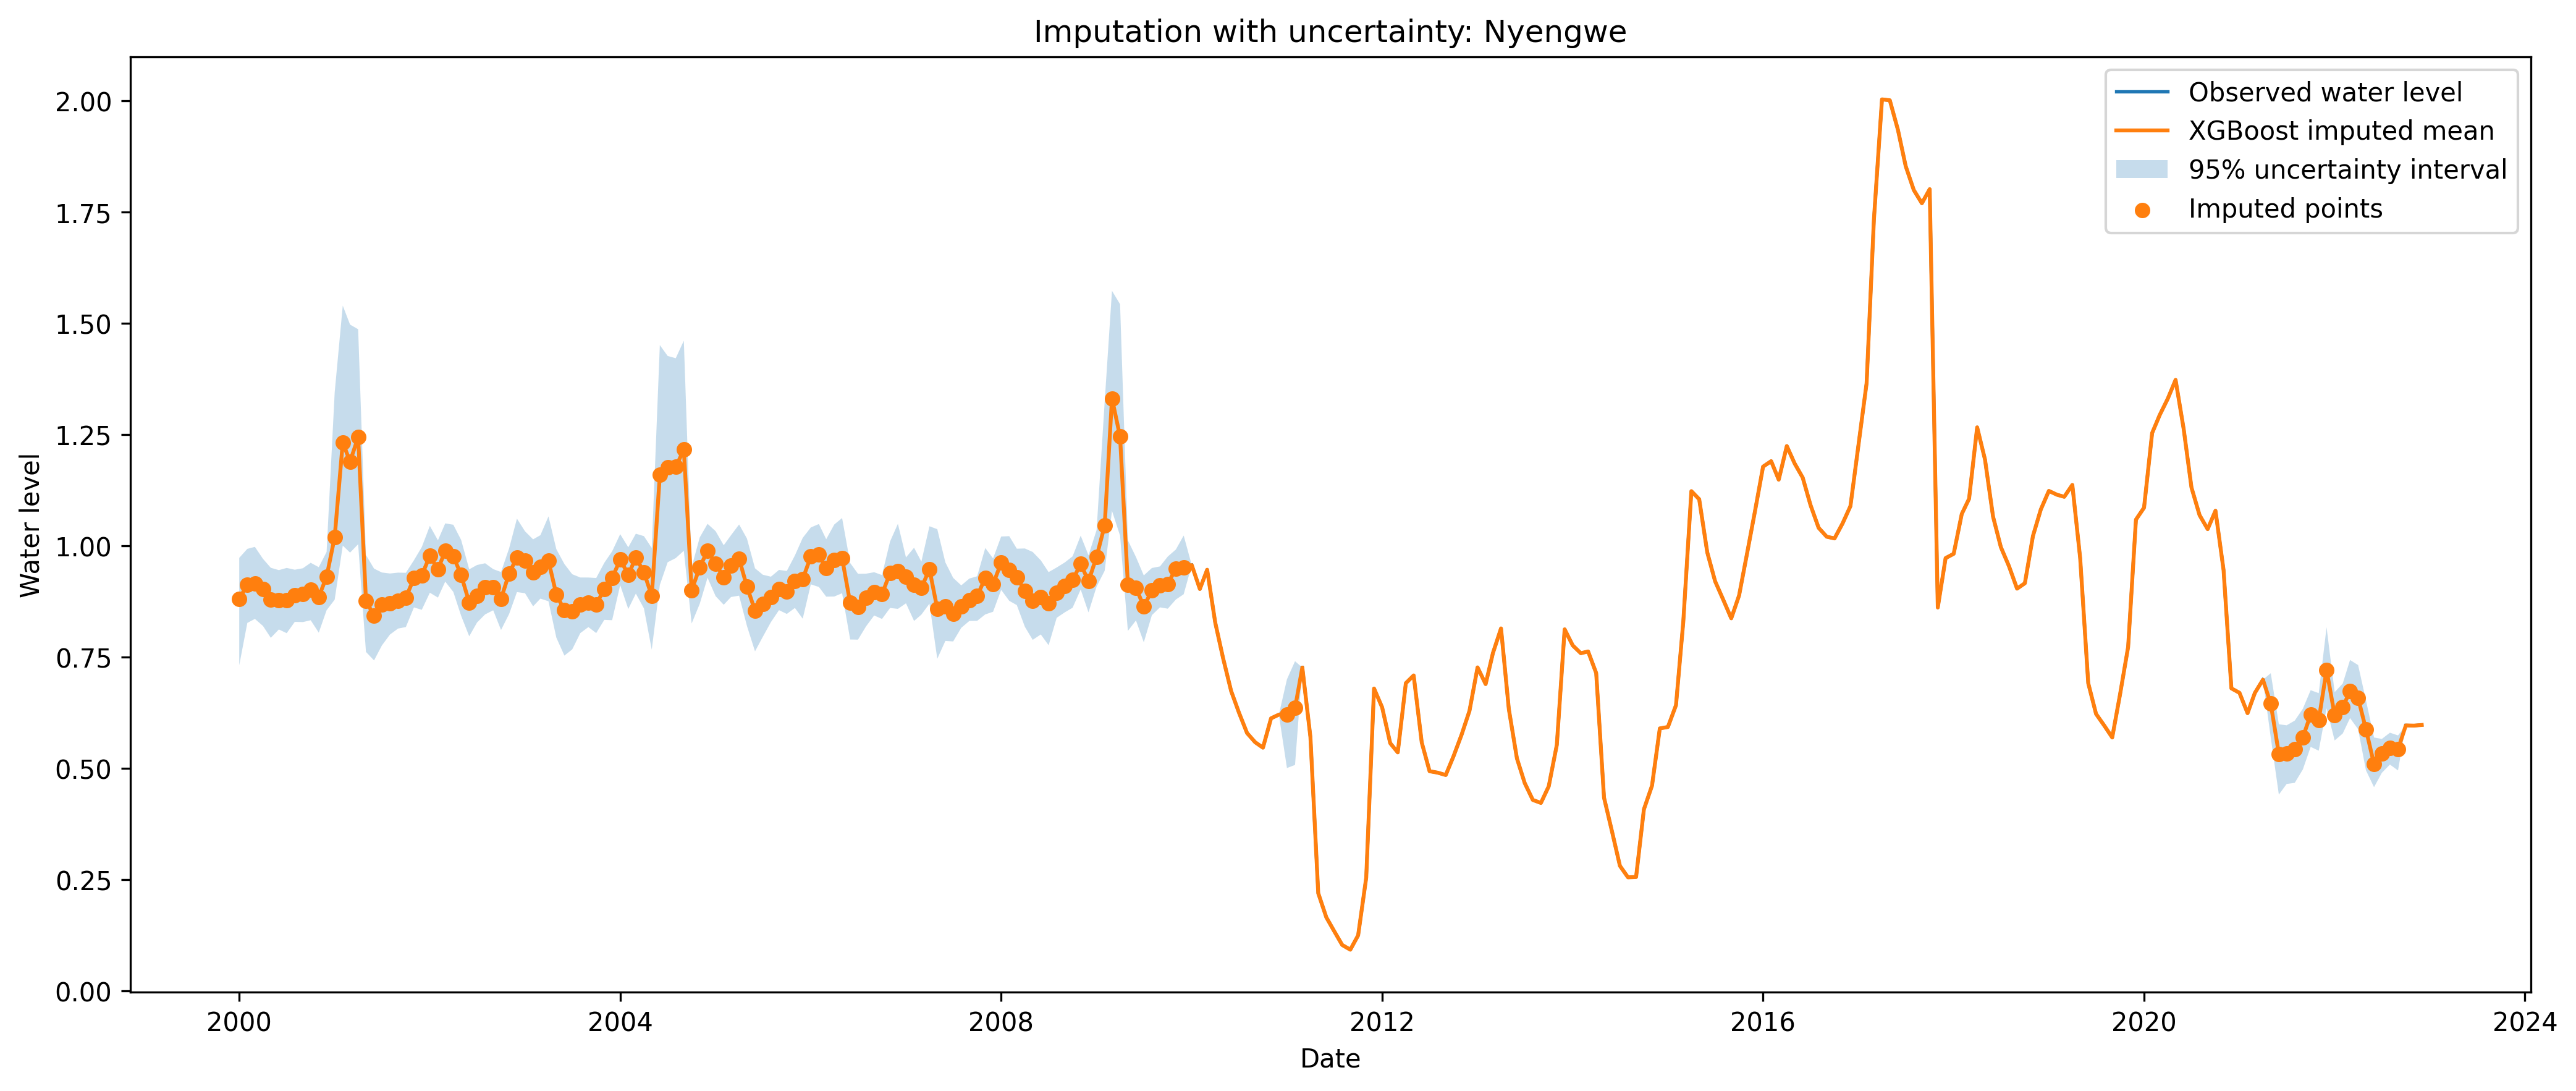

The data file committed next to this chart (first rows):
date, river, observed_water_level, imputed_mean, imputed_lower_95, imputed_upper_95, method
2000-01-01, Nyengwe, , 0.8804, 0.7315, 0.9728, XGBoost_bootstrap_ensemble
2000-02-01, Nyengwe, , 0.9129, 0.8267, 0.993, XGBoost_bootstrap_ensemble
2000-03-01, Nyengwe, , 0.9157, 0.8357, 0.9975, XGBoost_bootstrap_ensemble
2000-04-01, Nyengwe, , 0.9026, 0.8199, 0.9706, XGBoost_bootstrap_ensemble
2000-05-01, Nyengwe, , 0.8786, 0.7932, 0.9505, XGBoost_bootstrap_ensemble
2000-06-01, Nyengwe, , 0.8778, 0.812, 0.9453, XGBoost_bootstrap_ensemble
2000-07-01, Nyengwe, , 0.878, 0.8036, 0.9502, XGBoost_bootstrap_ensemble
2000-08-01, Nyengwe, , 0.8892, 0.8291, 0.9462, XGBoost_bootstrap_ensemble
2000-09-01, Nyengwe, , 0.8922, 0.8286, 0.9495, XGBoost_bootstrap_ensemble
2000-10-01, Nyengwe, , 0.901, 0.8326, 0.9617, XGBoost_bootstrap_ensemble
2000-11-01, Nyengwe, , 0.8853, 0.8048, 0.9519, XGBoost_bootstrap_ensemble
2000-12-01, Nyengwe, , 0.9304, 0.8551, 0.9861, XGBoost_bootstrap_ensemble
2001-01-01, Nyengwe, , 1.02, 0.8789, 1.344, XGBoost_bootstrap_ensemble
2001-02-01, Nyengwe, , 1.232, 1, 1.539, XGBoost_bootstrap_ensemble
2001-03-01, Nyengwe, , 1.189, 0.9846, 1.497, XGBoost_bootstrap_ensemble
2001-04-01, Nyengwe, , 1.244, 1.003, 1.486, XGBoost_bootstrap_ensemble
2001-05-01, Nyengwe, , 0.8769, 0.7616, 0.9791, XGBoost_bootstrap_ensemble
2001-06-01, Nyengwe, , 0.8425, 0.7424, 0.9487, XGBoost_bootstrap_ensemble
2001-07-01, Nyengwe, , 0.8678, 0.776, 0.9399, XGBoost_bootstrap_ensemble
2001-08-01, Nyengwe, , 0.8704, 0.8005, 0.9377, XGBoost_bootstrap_ensemble
2001-09-01, Nyengwe, , 0.8761, 0.814, 0.9396, XGBoost_bootstrap_ensemble
2001-10-01, Nyengwe, , 0.8835, 0.8174, 0.9393, XGBoost_bootstrap_ensemble
2001-11-01, Nyengwe, , 0.927, 0.8616, 0.9675, XGBoost_bootstrap_ensemble
2001-12-01, Nyengwe, , 0.9337, 0.8561, 0.997, XGBoost_bootstrap_ensemble
2002-01-01, Nyengwe, , 0.9772, 0.8945, 1.045, XGBoost_bootstrap_ensemble
2002-02-01, Nyengwe, , 0.9471, 0.8836, 1.012, XGBoost_bootstrap_ensemble
2002-03-01, Nyengwe, , 0.9884, 0.9195, 1.05, XGBoost_bootstrap_ensemble
2002-04-01, Nyengwe, , 0.9769, 0.8963, 1.047, XGBoost_bootstrap_ensemble
2002-05-01, Nyengwe, , 0.9339, 0.8427, 1.013, XGBoost_bootstrap_ensemble
2002-06-01, Nyengwe, , 0.8726, 0.7966, 0.9471, XGBoost_bootstrap_ensemble
2002-07-01, Nyengwe, , 0.8875, 0.8276, 0.9568, XGBoost_bootstrap_ensemble
2002-08-01, Nyengwe, , 0.9075, 0.8458, 0.9607, XGBoost_bootstrap_ensemble
2002-09-01, Nyengwe, , 0.9074, 0.8551, 0.9475, XGBoost_bootstrap_ensemble
2002-10-01, Nyengwe, , 0.8809, 0.8108, 0.941, XGBoost_bootstrap_ensemble
2002-11-01, Nyengwe, , 0.9379, 0.8467, 0.9942, XGBoost_bootstrap_ensemble
2002-12-01, Nyengwe, , 0.9741, 0.8959, 1.061, XGBoost_bootstrap_ensemble
2003-01-01, Nyengwe, , 0.9671, 0.8934, 1.032, XGBoost_bootstrap_ensemble
2003-02-01, Nyengwe, , 0.9399, 0.864, 1.014, XGBoost_bootstrap_ensemble
2003-03-01, Nyengwe, , 0.9523, 0.8813, 1.024, XGBoost_bootstrap_ensemble
2003-04-01, Nyengwe, , 0.966, 0.8753, 1.066, XGBoost_bootstrap_ensemble
2003-05-01, Nyengwe, , 0.8908, 0.7938, 0.9925, XGBoost_bootstrap_ensemble
2003-06-01, Nyengwe, , 0.8549, 0.7533, 0.959, XGBoost_bootstrap_ensemble
2003-07-01, Nyengwe, , 0.852, 0.7672, 0.9361, XGBoost_bootstrap_ensemble
2003-08-01, Nyengwe, , 0.8686, 0.8038, 0.9287, XGBoost_bootstrap_ensemble
2003-09-01, Nyengwe, , 0.8727, 0.8173, 0.9286, XGBoost_bootstrap_ensemble
2003-10-01, Nyengwe, , 0.868, 0.8039, 0.9276, XGBoost_bootstrap_ensemble
2003-11-01, Nyengwe, , 0.903, 0.8335, 0.9617, XGBoost_bootstrap_ensemble
2003-12-01, Nyengwe, , 0.9272, 0.8328, 0.9874, XGBoost_bootstrap_ensemble
2004-01-01, Nyengwe, , 0.9693, 0.9115, 1.026, XGBoost_bootstrap_ensemble
2004-02-01, Nyengwe, , 0.935, 0.858, 0.9966, XGBoost_bootstrap_ensemble
2004-03-01, Nyengwe, , 0.9733, 0.8925, 1.027, XGBoost_bootstrap_ensemble
2004-04-01, Nyengwe, , 0.9406, 0.8593, 1.022, XGBoost_bootstrap_ensemble
2004-05-01, Nyengwe, , 0.8871, 0.7666, 0.995, XGBoost_bootstrap_ensemble
2004-06-01, Nyengwe, , 1.159, 0.912, 1.451, XGBoost_bootstrap_ensemble
2004-07-01, Nyengwe, , 1.177, 0.963, 1.426, XGBoost_bootstrap_ensemble
2004-08-01, Nyengwe, , 1.177, 0.9723, 1.421, XGBoost_bootstrap_ensemble
2004-09-01, Nyengwe, , 1.216, 0.9888, 1.461, XGBoost_bootstrap_ensemble
2004-10-01, Nyengwe, , 0.9002, 0.8253, 0.9519, XGBoost_bootstrap_ensemble
2004-11-01, Nyengwe, , 0.9514, 0.8695, 1.019, XGBoost_bootstrap_ensemble
2004-12-01, Nyengwe, , 0.9891, 0.9282, 1.049, XGBoost_bootstrap_ensemble
... 216 more rows
